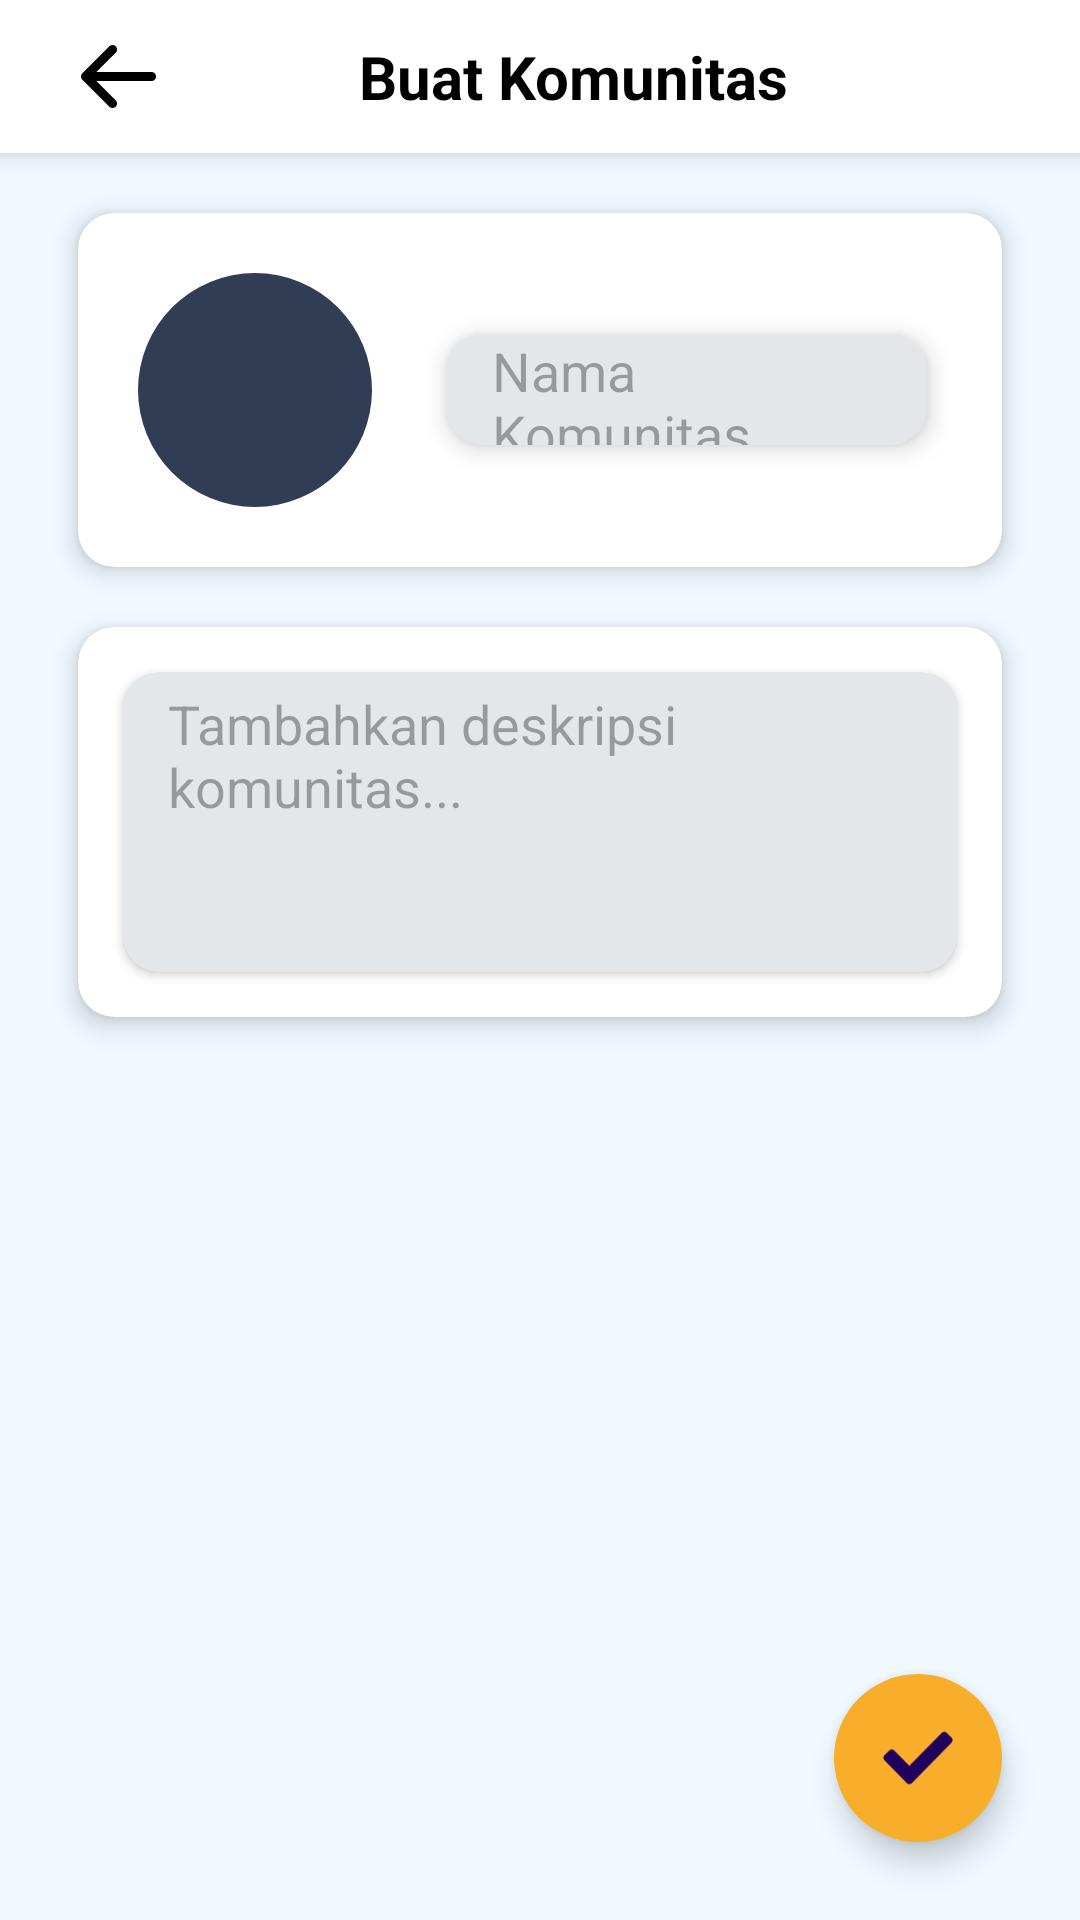

Android layout source for this screen:
<!-- AndroidManifest.xml: application theme Theme.PijarCommunity -->
<!-- res/layout/community_add.xml -->
<?xml version="1.0" encoding="utf-8"?>
<LinearLayout xmlns:android="http://schemas.android.com/apk/res/android"
    xmlns:tools="http://schemas.android.com/tools"
    android:layout_width="match_parent"
    android:layout_height="match_parent"
    xmlns:app="http://schemas.android.com/apk/res-auto"
    android:orientation="vertical"
    android:background="#EFF9FF">

    <LinearLayout
        android:layout_width="match_parent"
        android:layout_height="wrap_content"
        android:background="#ffffff"
        android:elevation="5dp"
        android:orientation="horizontal">

        <ImageView
            android:layout_width="wrap_content"
            android:layout_height="wrap_content"
            android:src="@drawable/back"
            android:paddingVertical="12dp"
            android:layout_marginLeft="27dp"
            android:layout_gravity="center_vertical"/>

        <TextView
            android:layout_width="match_parent"
            android:layout_height="wrap_content"
            android:layout_gravity="center_vertical"
            android:gravity="center_horizontal"
            android:paddingRight="30dp"
            android:paddingVertical="12dp"
            android:text="Buat Komunitas"
            android:textColor="#000000"
            android:textSize="20sp"
            android:textStyle="bold"/>

    </LinearLayout>

    <androidx.cardview.widget.CardView
        android:layout_marginTop="20dp"
        android:layout_width="match_parent"
        android:layout_height="wrap_content"
        app:cardCornerRadius="12dp"
        app:cardElevation="5dp"
        android:layout_marginHorizontal="26dp"
        app:cardBackgroundColor="#FFFFFF">

        <LinearLayout
            android:layout_width="match_parent"
            android:layout_height="match_parent"
            android:orientation="horizontal"
            android:padding="10dp">

            <com.google.android.material.imageview.ShapeableImageView
                android:layout_width="78dp"
                android:layout_height="78dp"
                app:shapeAppearanceOverlay="@style/roundedImageViewRounded"
                android:background="#313D54"
                android:layout_margin="10dp"/>

            <androidx.cardview.widget.CardView
                android:layout_width="match_parent"
                android:layout_height="37dp"
                app:cardBackgroundColor="#E3E7EA"
                android:layout_marginHorizontal="15dp"
                app:cardElevation="5dp"
                android:layout_gravity="center_vertical"
                app:cardCornerRadius="12dp">

                <EditText
                    android:layout_gravity="center_vertical"
                    android:layout_width="match_parent"
                    android:layout_height="wrap_content"
                    android:background="null"
                    android:hint="Nama Komunitas"
                    android:paddingHorizontal="15dp"
                    />

            </androidx.cardview.widget.CardView>

        </LinearLayout>

    </androidx.cardview.widget.CardView>

    <androidx.cardview.widget.CardView
        android:layout_width="match_parent"
        android:layout_height="130dp"
        app:cardCornerRadius="12dp"
        android:layout_marginHorizontal="26dp"
        android:layout_marginTop="20dp"
        app:cardElevation="5dp"
        app:cardBackgroundColor="#FFFFFF">

        <androidx.cardview.widget.CardView
            android:layout_width="match_parent"
            android:layout_height="match_parent"
            android:layout_margin="15dp"
            app:cardBackgroundColor="#E3E7EA"
            app:cardCornerRadius="12dp">

            <EditText
                android:layout_width="match_parent"
                android:layout_height="wrap_content"
                android:background="null"
                android:hint="Tambahkan deskripsi komunitas..."
                android:paddingHorizontal="15dp"
                android:paddingVertical="5dp"
                />

        </androidx.cardview.widget.CardView>

    </androidx.cardview.widget.CardView>
    
    <FrameLayout
        android:layout_width="match_parent"
        android:layout_height="0dp"
        android:layout_weight="1">

        <com.google.android.material.floatingactionbutton.FloatingActionButton
            android:id="@+id/floatingActionButton"
            android:layout_width="match_parent"
            android:layout_height="wrap_content"
            android:layout_gravity="end|bottom"
            android:layout_marginHorizontal="26dp"
            android:layout_marginBottom="26dp"
            android:backgroundTint="#F9AE2B"
            android:clickable="true"
            android:tint="@color/white"
            app:shapeAppearanceOverlay="@style/roundedImageViewRounded"
            app:srcCompat="@drawable/check"
            tools:ignore="SpeakableTextPresentCheck" />

    </FrameLayout>


</LinearLayout>
<!-- resources referenced by this layout -->
<resources>
  <!-- drawable back (drawable) -->
  <vector xmlns:android="http://schemas.android.com/apk/res/android"
      android:width="25dp"
      android:height="21dp"
      android:viewportWidth="25"
      android:viewportHeight="21">
    <path
        android:pathData="M25,10.501C25,10.899 24.842,11.28 24.561,11.561C24.279,11.843 23.898,12.001 23.5,12.001H5.126L11.566,18.439C11.847,18.721 12.006,19.103 12.006,19.502C12.006,19.9 11.847,20.282 11.566,20.564C11.284,20.846 10.902,21.004 10.503,21.004C10.105,21.004 9.723,20.846 9.441,20.564L0.441,11.565C0.301,11.425 0.19,11.26 0.115,11.077C0.039,10.895 0,10.7 0,10.502C0,10.305 0.039,10.109 0.115,9.927C0.19,9.745 0.301,9.579 0.441,9.44L9.441,0.44C9.58,0.301 9.746,0.19 9.928,0.114C10.111,0.039 10.306,0 10.503,0C10.7,0 10.896,0.039 11.078,0.114C11.26,0.19 11.426,0.301 11.566,0.44C11.705,0.58 11.816,0.745 11.891,0.928C11.967,1.11 12.006,1.305 12.006,1.503C12.006,1.7 11.967,1.895 11.891,2.078C11.816,2.26 11.705,2.425 11.566,2.565L5.126,9.001H23.5C23.898,9.001 24.279,9.159 24.561,9.44C24.842,9.722 25,10.103 25,10.501Z"
        android:fillColor="#000000"/>
  </vector>
  <!-- drawable check (drawable) -->
  <vector xmlns:android="http://schemas.android.com/apk/res/android"
      android:width="26dp"
      android:height="20dp"
      android:viewportWidth="26"
      android:viewportHeight="20">
    <path
        android:pathData="M8.991,19.127L0.866,10.846C0.378,10.349 0.378,9.542 0.866,9.045L2.634,7.243C3.122,6.745 3.913,6.745 4.402,7.243L9.875,12.821L21.598,0.873C22.087,0.376 22.878,0.376 23.366,0.873L25.134,2.675C25.622,3.172 25.622,3.979 25.134,4.476L10.759,19.127C10.271,19.624 9.479,19.624 8.991,19.127Z"
        android:fillColor="#ffffff"/>
  </vector>
  <style name="roundedImageViewRounded">
          <item name="cornerFamily">rounded</item>
          <item name="cornerSize">50%</item>
      </style>
  <style name="Theme.PijarCommunity" parent="Base.Theme.PijarCommunity" />
  <style name="Base.Theme.PijarCommunity" parent="Theme.Material3.DayNight.NoActionBar">
          
          
      </style>
  <!-- not gathered from this repository: default colours our renderer supplied (Android Studio template values) -->
  <color name="white">#FFFFFFFF</color>
</resources>
